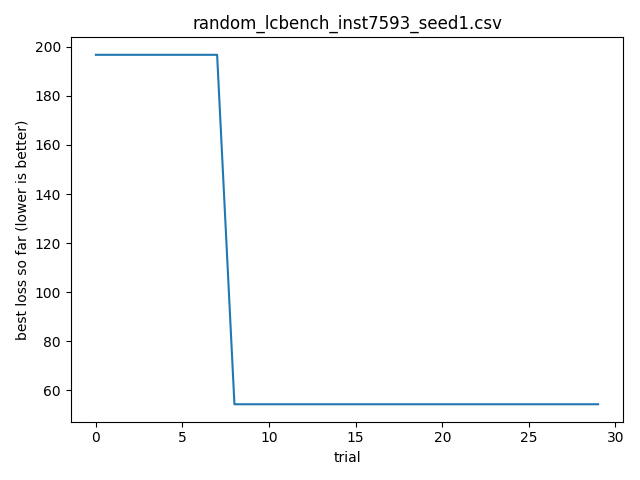

Source data for this figure (header and first rows):
timestamp, optimizer, bench, instance, seed, trial_id, score, cfg_json, out_json
2026-04-05T16:34:42.270878, random, lcbench, 7593, 1, 0, 196.7, {"OpenML_task_id": "168908", "batch_size…, {"time": 196.74180603027344, "val_accura…
2026-04-05T16:34:42.277911, random, lcbench, 7593, 1, 1, 200.1, {"OpenML_task_id": "126029", "batch_size…, {"time": 200.14849853515625, "val_accura…
2026-04-05T16:34:42.280919, random, lcbench, 7593, 1, 2, 361.4, {"OpenML_task_id": "126025", "batch_size…, {"time": 361.3730163574219, "val_accurac…
2026-04-05T16:34:42.282927, random, lcbench, 7593, 1, 3, 486.4, {"OpenML_task_id": "167190", "batch_size…, {"time": 486.364990234375, "val_accuracy…
2026-04-05T16:34:42.288945, random, lcbench, 7593, 1, 4, 1746, {"OpenML_task_id": "34539", "batch_size"…, {"time": 1746.1771240234375, "val_accura…
2026-04-05T16:34:42.292186, random, lcbench, 7593, 1, 5, 1267, {"OpenML_task_id": "168329", "batch_size…, {"time": 1266.894775390625, "val_accurac…
2026-04-05T16:34:42.295873, random, lcbench, 7593, 1, 6, 1382, {"OpenML_task_id": "3945", "batch_size":…, {"time": 1381.7879638671875, "val_accura…
2026-04-05T16:34:42.302073, random, lcbench, 7593, 1, 7, 701.3, {"OpenML_task_id": "189866", "batch_size…, {"time": 701.2974853515625, "val_accurac…
2026-04-05T16:34:42.304080, random, lcbench, 7593, 1, 8, 54.38, {"OpenML_task_id": "167190", "batch_size…, {"time": 54.38449478149414, "val_accurac…
2026-04-05T16:34:42.305836, random, lcbench, 7593, 1, 9, 279.5, {"OpenML_task_id": "167161", "batch_size…, {"time": 279.46600341796875, "val_accura…
2026-04-05T16:34:42.310395, random, lcbench, 7593, 1, 10, 978.6, {"OpenML_task_id": "168329", "batch_size…, {"time": 978.56982421875, "val_accuracy"…
2026-04-05T16:34:42.313991, random, lcbench, 7593, 1, 11, 370.7, {"OpenML_task_id": "126025", "batch_size…, {"time": 370.69366455078125, "val_accura…
2026-04-05T16:34:42.318001, random, lcbench, 7593, 1, 12, 475, {"OpenML_task_id": "126025", "batch_size…, {"time": 475.01959228515625, "val_accura…
2026-04-05T16:34:42.332460, random, lcbench, 7593, 1, 13, 669.3, {"OpenML_task_id": "189909", "batch_size…, {"time": 669.3041381835938, "val_accurac…
2026-04-05T16:34:42.335985, random, lcbench, 7593, 1, 14, 1679, {"OpenML_task_id": "7593", "batch_size":…, {"time": 1679.494873046875, "val_accurac…
2026-04-05T16:34:42.337990, random, lcbench, 7593, 1, 15, 131.7, {"OpenML_task_id": "168331", "batch_size…, {"time": 131.6995086669922, "val_accurac…
2026-04-05T16:34:42.342694, random, lcbench, 7593, 1, 16, 593.4, {"OpenML_task_id": "167184", "batch_size…, {"time": 593.3599243164062, "val_accurac…
2026-04-05T16:34:42.346441, random, lcbench, 7593, 1, 17, 1913, {"OpenML_task_id": "189905", "batch_size…, {"time": 1912.858154296875, "val_accurac…
2026-04-05T16:34:42.348251, random, lcbench, 7593, 1, 18, 582.8, {"OpenML_task_id": "189909", "batch_size…, {"time": 582.7911987304688, "val_accurac…
2026-04-05T16:34:42.350511, random, lcbench, 7593, 1, 19, 321.2, {"OpenML_task_id": "168329", "batch_size…, {"time": 321.2234191894531, "val_accurac…
2026-04-05T16:34:42.352517, random, lcbench, 7593, 1, 20, 556.1, {"OpenML_task_id": "168330", "batch_size…, {"time": 556.1414794921875, "val_accurac…
2026-04-05T16:34:42.354522, random, lcbench, 7593, 1, 21, 981.5, {"OpenML_task_id": "146212", "batch_size…, {"time": 981.4647827148438, "val_accurac…
2026-04-05T16:34:42.356527, random, lcbench, 7593, 1, 22, 859.5, {"OpenML_task_id": "189865", "batch_size…, {"time": 859.5336303710938, "val_accurac…
2026-04-05T16:34:42.358368, random, lcbench, 7593, 1, 23, 667.2, {"OpenML_task_id": "167190", "batch_size…, {"time": 667.2110595703125, "val_accurac…
2026-04-05T16:34:42.360376, random, lcbench, 7593, 1, 24, 498, {"OpenML_task_id": "126025", "batch_size…, {"time": 497.9739685058594, "val_accurac…
2026-04-05T16:34:42.362386, random, lcbench, 7593, 1, 25, 221.6, {"OpenML_task_id": "167152", "batch_size…, {"time": 221.63031005859375, "val_accura…
2026-04-05T16:34:42.364375, random, lcbench, 7593, 1, 26, 87.56, {"OpenML_task_id": "167184", "batch_size…, {"time": 87.56034851074219, "val_accurac…
2026-04-05T16:34:42.366380, random, lcbench, 7593, 1, 27, 348.7, {"OpenML_task_id": "167181", "batch_size…, {"time": 348.65264892578125, "val_accura…
2026-04-05T16:34:42.368385, random, lcbench, 7593, 1, 28, 590.9, {"OpenML_task_id": "167185", "batch_size…, {"time": 590.9376831054688, "val_accurac…
2026-04-05T16:34:42.370390, random, lcbench, 7593, 1, 29, 20653, {"OpenML_task_id": "168868", "batch_size…, {"time": 20653.333984375, "val_accuracy"…
